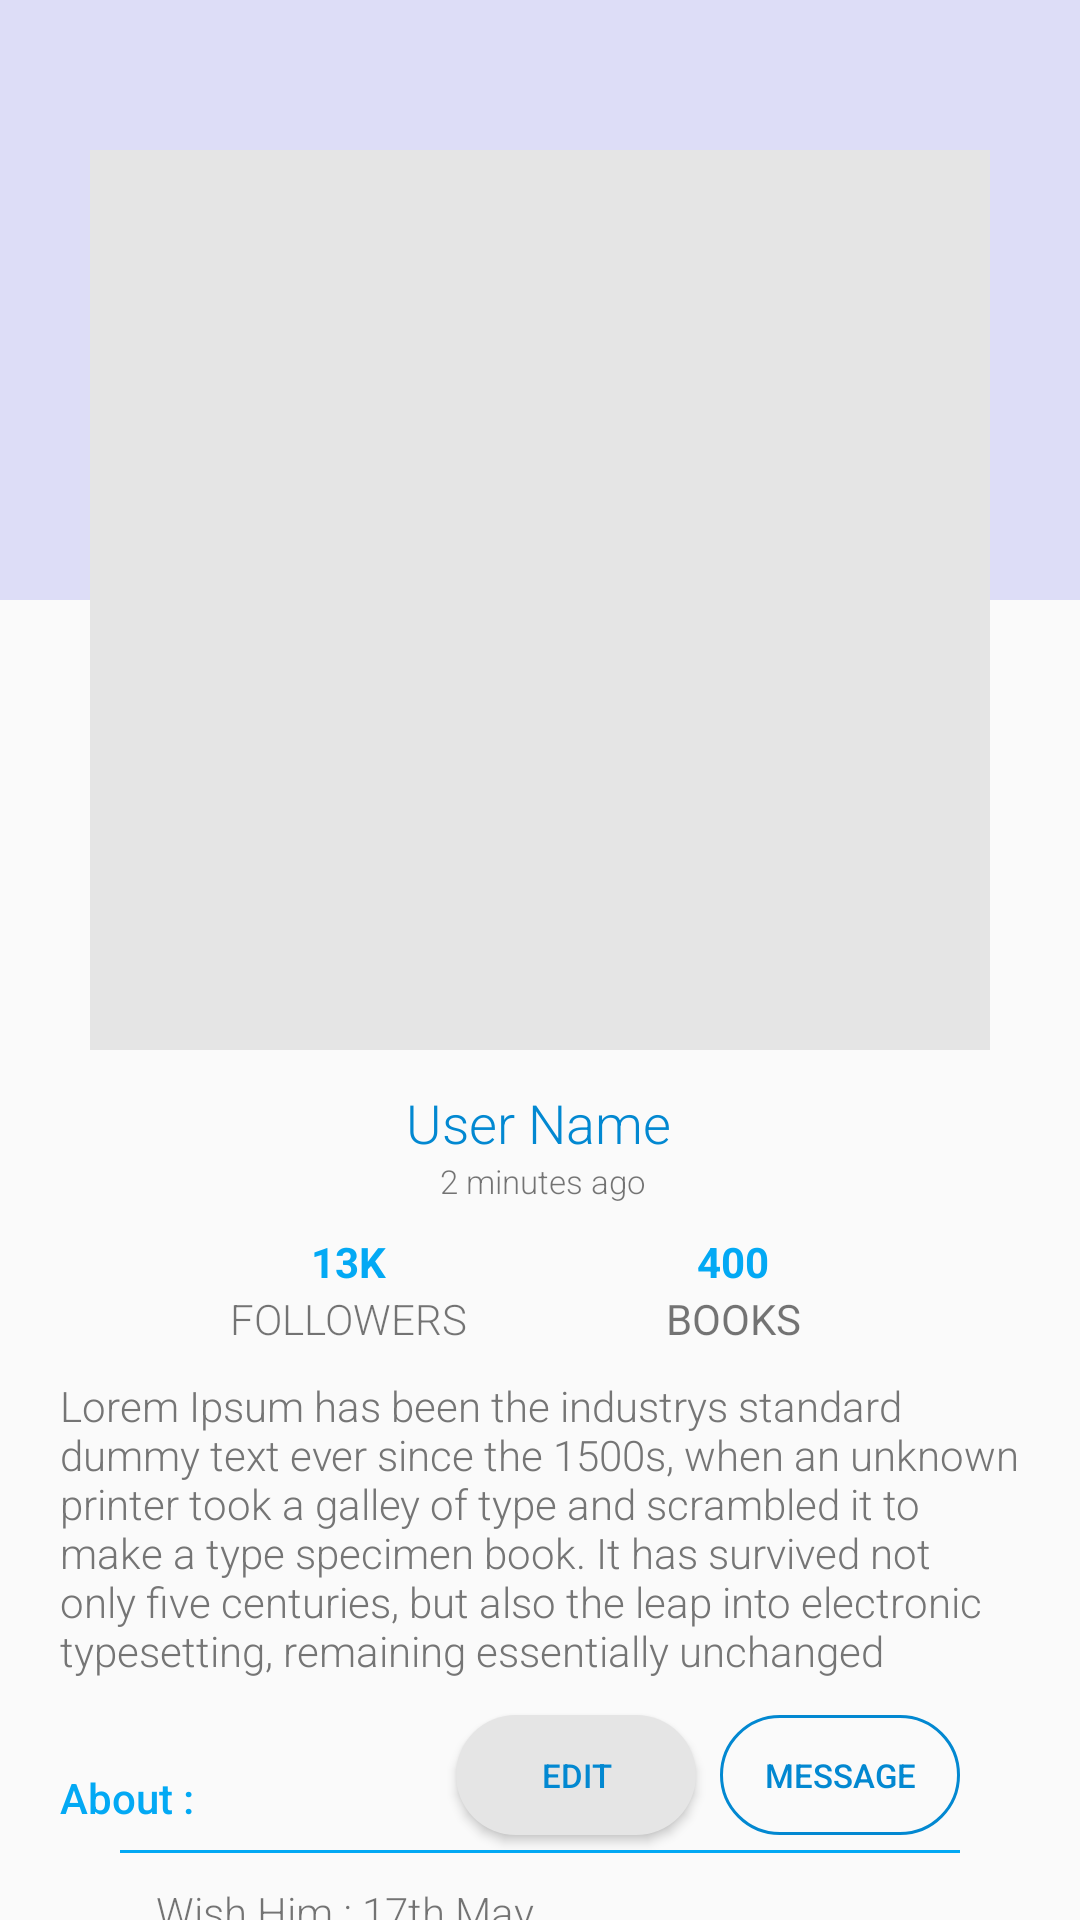

The Android layout XML behind this screen, and the referenced resources:
<!-- AndroidManifest.xml: application theme AppTheme -->
<!-- res/layout/zoom_pro_pic_layout.xml -->
<?xml version="1.0" encoding="utf-8"?>
<androidx.constraintlayout.widget.ConstraintLayout
    xmlns:app="http://schemas.android.com/apk/res-auto"
    xmlns:android="http://schemas.android.com/apk/res/android"
    xmlns:tools="http://schemas.android.com/tools"
    android:layout_width="match_parent"
    android:layout_height="match_parent">

    <ImageView
        android:id="@+id/user_profile_cover_img"
        android:layout_width="0dp"
        android:layout_height="200dp"
        android:scaleType="centerCrop"
        app:layout_constraintEnd_toEndOf="parent"
        app:layout_constraintStart_toStartOf="parent"
        app:layout_constraintTop_toTopOf="parent"
        android:background="#222d" />

    <ImageView
        android:id="@+id/user_profile_propic_img"
        android:layout_width="300dp"
        android:layout_height="300dp"
        android:layout_marginStart="8dp"
        android:layout_marginTop="8dp"
        android:layout_marginEnd="8dp"
        android:background="@color/colorLightGray"
        app:layout_constraintBottom_toBottomOf="@+id/user_profile_cover_img"
        app:layout_constraintEnd_toEndOf="parent"
        app:layout_constraintHorizontal_bias="0.498"
        app:layout_constraintStart_toStartOf="parent"
        app:layout_constraintTop_toBottomOf="@+id/user_profile_cover_img"
        app:layout_constraintVertical_bias="0.533" />

    <TextView
        android:id="@+id/user_profile_followers_count"
        android:layout_width="wrap_content"
        android:layout_height="wrap_content"
        android:text="13K"
        android:layout_marginTop="10dp"
        android:textStyle="bold"
        android:textColor="@color/colorPrimary"
        app:layout_constraintEnd_toStartOf="@id/user_profile_books_count"
        app:layout_constraintStart_toStartOf="parent"
        app:layout_constraintTop_toBottomOf="@+id/user_profile_acitivity_time" />

    <TextView
        android:id="@+id/textView2"
        android:layout_width="wrap_content"
        android:layout_height="wrap_content"
        android:text="FOLLOWERS"
        android:fontFamily="sans-serif-light"
        app:layout_constraintEnd_toEndOf="@+id/user_profile_followers_count"
        app:layout_constraintHorizontal_bias="0.5"
        app:layout_constraintStart_toStartOf="@+id/user_profile_followers_count"
        app:layout_constraintTop_toBottomOf="@+id/user_profile_followers_count" />

    <TextView
        android:id="@+id/user_profile_books_count"
        android:layout_width="wrap_content"
        android:layout_height="wrap_content"
        android:text="400"
        android:textStyle="bold"
        android:textColor="@color/colorPrimary"
        app:layout_constraintEnd_toEndOf="parent"
        app:layout_constraintStart_toEndOf="@+id/user_profile_followers_count"
        app:layout_constraintTop_toTopOf="@+id/user_profile_followers_count" />

    <TextView
        android:id="@+id/textView4"
        android:layout_width="wrap_content"
        android:layout_height="wrap_content"
        android:text="BOOKS"
        app:layout_constraintEnd_toEndOf="@+id/user_profile_books_count"
        app:layout_constraintHorizontal_bias="0.5"
        app:layout_constraintStart_toStartOf="@+id/user_profile_books_count"
        app:layout_constraintTop_toBottomOf="@id/user_profile_books_count" />

    <TextView
        android:id="@+id/user_profile_name_text"
        android:layout_width="wrap_content"
        android:layout_height="wrap_content"
        android:layout_marginTop="12dp"
        android:text="User Name"
        android:textSize="18sp"
        android:fontFamily="sans-serif-light"

        android:textColor="@color/colorPrimaryDark"
        app:layout_constraintEnd_toEndOf="parent"
        app:layout_constraintHorizontal_bias="0.498"
        app:layout_constraintStart_toStartOf="parent"
        app:layout_constraintTop_toBottomOf="@+id/user_profile_propic_img" />

    <TextView
        android:id="@+id/user_profile_acitivity_time"
        android:layout_width="wrap_content"
        android:layout_height="wrap_content"
        android:text=" 2 minutes ago"
        android:fontFamily="sans-serif-light"
        android:textSize="11sp"
        app:layout_constraintEnd_toEndOf="@+id/user_profile_name_text"
        app:layout_constraintStart_toStartOf="@+id/user_profile_name_text"
        app:layout_constraintTop_toBottomOf="@+id/user_profile_name_text" />

    <TextView
        android:id="@+id/user_profile_bio"
        android:layout_width="0dp"
        android:layout_height="wrap_content"
        android:layout_marginStart="20dp"
        android:layout_marginTop="10dp"
        android:fontFamily="sans-serif-light"
        android:textColor="@color/colorTextDeep"
        android:layout_marginEnd="20dp"
        android:text="@string/long_text"
        app:layout_constraintEnd_toEndOf="parent"
        app:layout_constraintHorizontal_bias="0.0"
        app:layout_constraintStart_toStartOf="parent"
        app:layout_constraintTop_toBottomOf="@+id/textView2" />
    <Button
        android:id="@+id/user_profile_edit_btn"
        android:layout_width="80dp"
        android:layout_height="40dp"
        android:layout_marginTop="12dp"
        android:layout_marginEnd="8dp"
        android:text="EDIT"
        android:textSize="11sp"
        android:textColor="@color/colorPrimaryDark"
        android:background="@drawable/style_ripple_btn_five_round"
        app:layout_constraintEnd_toStartOf="@+id/user_profile_message"
        app:layout_constraintTop_toBottomOf="@+id/user_profile_bio" />

    <Button
        android:id="@+id/user_profile_message"
        android:layout_width="80dp"
        android:layout_height="40dp"
        android:layout_marginTop="12dp"
        android:text="MESSAGE"
        android:textSize="11sp"
        android:textColor="@color/colorPrimaryDark"
        android:background="@drawable/style_ripple_btn_four_round"
        app:layout_constraintEnd_toEndOf="@+id/linearlayout_bar_one"
        app:layout_constraintTop_toBottomOf="@+id/user_profile_bio" />

    <TextView
        android:id="@+id/user_profile_about"
        android:layout_width="wrap_content"
        android:layout_height="wrap_content"
        android:layout_marginTop="30dp"
        android:text="About : "
        android:textColor="@color/colorPrimary"
        android:fontFamily="sans-serif-medium"
        app:layout_constraintStart_toStartOf="@+id/user_profile_bio"
        app:layout_constraintTop_toBottomOf="@+id/user_profile_bio" />

    <LinearLayout
        android:id="@+id/linearlayout_bar_one"
        android:layout_width="match_parent"
        android:layout_height="1dp"
        android:layout_marginTop="8dp"
        android:layout_marginHorizontal="40dp"
        android:background="@color/colorPrimary"
        android:orientation="vertical"
        app:layout_constraintTop_toBottomOf="@+id/user_profile_about"
        tools:layout_editor_absoluteX="24dp" />

    <TextView
        android:id="@+id/user_profile_birthdate"
        android:layout_width="wrap_content"
        android:layout_height="wrap_content"
        android:layout_marginStart="32dp"
        android:fontFamily="sans-serif-light"
        android:layout_marginTop="10dp"
        android:text="Wish Him : 17th May"
        app:layout_constraintStart_toStartOf="@+id/user_profile_about"
        app:layout_constraintTop_toBottomOf="@+id/linearlayout_bar_one" />

    <TextView
        android:id="@+id/user_profile_contact_no"
        android:layout_width="wrap_content"
        android:layout_height="wrap_content"
        android:layout_marginTop="8dp"
        android:fontFamily="sans-serif-light"
        android:text="Contact number : 01726338108"
        app:layout_constraintStart_toStartOf="@+id/user_profile_birthdate"
        app:layout_constraintTop_toBottomOf="@+id/user_profile_birthdate" />

    <TextView
        android:id="@+id/user_profile_registration"
        android:layout_width="wrap_content"
        android:layout_height="wrap_content"
        android:layout_marginTop="8dp"
        android:fontFamily="sans-serif-light"
        android:text="Registerted on : 25th July 2020"
        app:layout_constraintStart_toEndOf="@+id/user_profile_contact_no"
        app:layout_constraintStart_toStartOf="@+id/user_profile_contact_no"
        app:layout_constraintTop_toBottomOf="@+id/user_profile_contact_no" />

    <LinearLayout
        android:id="@+id/linearlayout_bar_two"
        android:layout_width="match_parent"
        android:layout_height="1dp"
        android:layout_marginHorizontal="20dp"
        android:layout_marginTop="10dp"
        android:background="@color/colorPrimary"
        android:orientation="vertical"
        app:layout_constraintStart_toStartOf="@+id/linearlayout_bar_one"
        app:layout_constraintTop_toBottomOf="@+id/user_profile_registration" />

    <Button
        android:id="@+id/userprofile_create_post_btn"
        android:layout_width="250dp"
        android:layout_height="wrap_content"
        android:text="Start Creating Story"
        android:background="@drawable/style_ripple_btn_five_round"
        android:layout_marginTop="10dp"
        android:textColor="@color/colorPrimaryDark"
        app:layout_constraintEnd_toEndOf="parent"
        app:layout_constraintStart_toStartOf="parent"
        app:layout_constraintTop_toBottomOf="@+id/linearlayout_bar_two" />

    <Button
        android:id="@+id/userprofile_logout_btn"
        android:layout_width="250dp"
        android:layout_height="wrap_content"
        android:layout_marginTop="5dp"
        android:text="Logout"
        android:textColor="@color/colorPrimaryDark"
        android:background="@drawable/style_ripple_btn_four_round"
        app:layout_constraintEnd_toEndOf="parent"
        app:layout_constraintHorizontal_bias="0.497"
        app:layout_constraintStart_toStartOf="parent"
        app:layout_constraintTop_toBottomOf="@+id/userprofile_create_post_btn" />
</androidx.constraintlayout.widget.ConstraintLayout>
<!-- resources referenced by this layout -->
<resources>
  <color name="colorLightGray">#e5e5e5</color>
  <color name="colorPrimary">#03A9F4</color>
  <color name="colorPrimaryDark">#0288D1</color>
  <color name="colorTextDeep">#757575</color>
  <!-- drawable style_ripple_btn_five_round (drawable) -->
  <?xml version="1.0" encoding="utf-8"?>
  <ripple xmlns:android="http://schemas.android.com/apk/res/android"
      android:color="@color/colorPrimary">
      <item>
          <shape android:shape="rectangle">
              <corners
                  android:radius="45dp" />
  
              <stroke
                  android:width="0dp"
                  android:color="#80FFFFFF" />
              <gradient
                  android:angle="270"
                  android:startColor="@color/colorLightGray"
  
                  android:endColor="@color/colorLightGray"/>
          </shape>
      </item>
  
  </ripple>
  <!-- drawable style_ripple_btn_four_round (drawable) -->
  <?xml version="1.0" encoding="utf-8"?>
  <ripple xmlns:android="http://schemas.android.com/apk/res/android"
      android:color="@color/colorPrimary">
      <item>
          <shape android:shape="rectangle">
              <corners
                  android:radius="45dp" />
  
              <stroke
                  android:width="1dp"
                  android:color="@color/colorPrimaryDark" />
              
          </shape>
      </item>
  
  </ripple>
  <string name="long_text">Lorem Ipsum has been the industrys standard dummy text ever since the 1500s, when an unknown printer took a galley of type and scrambled it to make a type specimen book. It has survived not only five centuries, but also the leap into electronic typesetting, remaining essentially unchanged</string>
  <style name="AppTheme" parent="Theme.AppCompat.Light.NoActionBar">
          
          <item name="colorPrimary">@color/colorPrimary</item>
          <item name="colorPrimaryDark">@color/colorPrimaryDark</item>
          <item name="colorAccent">@color/colorAccent</item>
      </style>
  <color name="colorAccent">#536DFE</color>
</resources>
